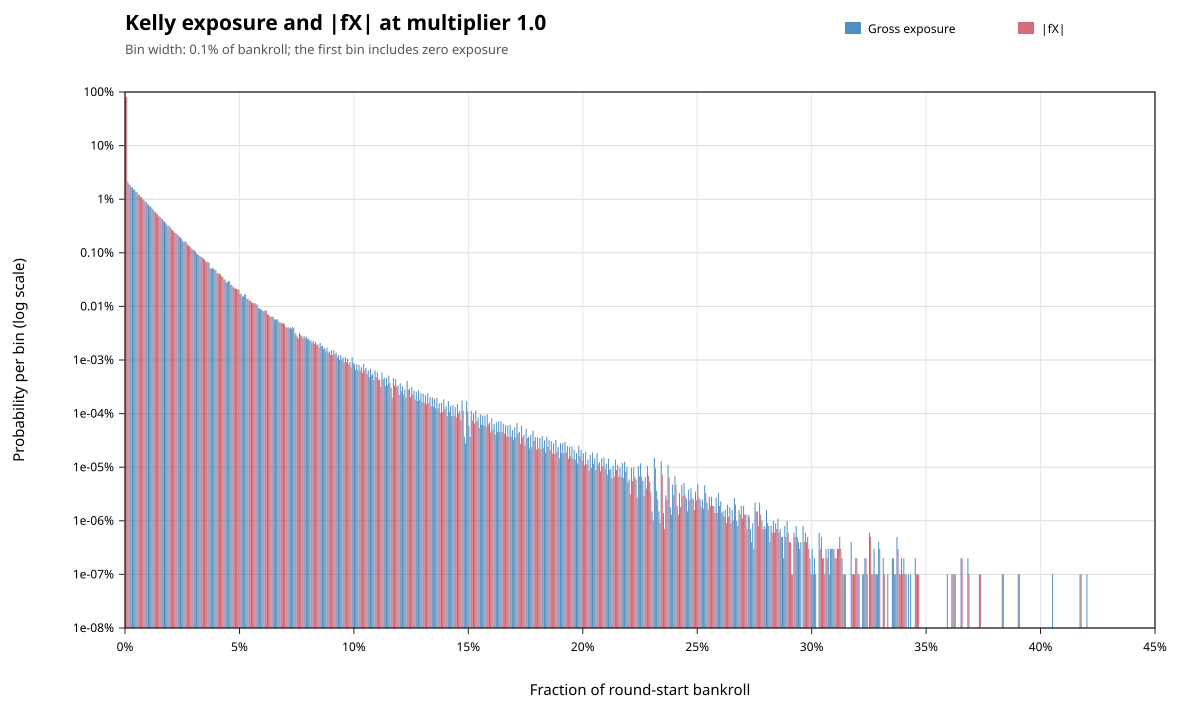

The data file committed next to this chart (first rows):
metric, lower_inclusive, upper_exclusive, count, probability
gross_exposure, 0, 0.001, 788694506, 0.7887
gross_exposure, 0.001, 0.002, 21069671, 0.02107
gross_exposure, 0.002, 0.003, 18297467, 0.0183
gross_exposure, 0.003, 0.004, 16759993, 0.01676
gross_exposure, 0.004, 0.005, 15146577, 0.01515
gross_exposure, 0.005, 0.006, 13577151, 0.01358
gross_exposure, 0.006, 0.007, 12074660, 0.01207
gross_exposure, 0.007, 0.008, 10931542, 0.01093
gross_exposure, 0.008, 0.009, 9849113, 0.009849
gross_exposure, 0.009, 0.01, 8917650, 0.008918
gross_exposure, 0.01, 0.011, 7966999, 0.007967
gross_exposure, 0.011, 0.012, 7389370, 0.007389
gross_exposure, 0.012, 0.013, 6480159, 0.00648
gross_exposure, 0.013, 0.014, 5816338, 0.005816
gross_exposure, 0.014, 0.015, 5199879, 0.0052
gross_exposure, 0.015, 0.016, 4782403, 0.004782
gross_exposure, 0.016, 0.017, 4292837, 0.004293
gross_exposure, 0.017, 0.018, 3865180, 0.003865
gross_exposure, 0.018, 0.019, 3347988, 0.003348
gross_exposure, 0.019, 0.02, 3193260, 0.003193
gross_exposure, 0.02, 0.021, 2812265, 0.002812
gross_exposure, 0.021, 0.022, 2531511, 0.002532
gross_exposure, 0.022, 0.023, 2344360, 0.002344
gross_exposure, 0.023, 0.024, 2123606, 0.002124
gross_exposure, 0.024, 0.025, 1959533, 0.00196
gross_exposure, 0.025, 0.026, 1668493, 0.001668
gross_exposure, 0.026, 0.027, 1652297, 0.001652
gross_exposure, 0.027, 0.028, 1441532, 0.001442
gross_exposure, 0.028, 0.029, 1330486, 0.00133
gross_exposure, 0.029, 0.03, 1187054, 0.001187
gross_exposure, 0.03, 0.031, 1125630, 0.001126
gross_exposure, 0.031, 0.032, 967933, 0.0009679
gross_exposure, 0.032, 0.033, 898097, 0.0008981
gross_exposure, 0.033, 0.034, 849387, 0.0008494
gross_exposure, 0.034, 0.035, 778608, 0.0007786
gross_exposure, 0.035, 0.036, 696860, 0.0006969
gross_exposure, 0.036, 0.037, 676263, 0.0006763
gross_exposure, 0.037, 0.038, 511009, 0.000511
gross_exposure, 0.038, 0.039, 523408, 0.0005234
gross_exposure, 0.039, 0.04, 482899, 0.0004829
gross_exposure, 0.04, 0.041, 418384, 0.0004184
gross_exposure, 0.041, 0.042, 407040, 0.000407
gross_exposure, 0.042, 0.043, 364193, 0.0003642
gross_exposure, 0.043, 0.044, 321110, 0.0003211
gross_exposure, 0.044, 0.045, 281943, 0.0002819
gross_exposure, 0.045, 0.046, 297491, 0.0002975
gross_exposure, 0.046, 0.047, 253298, 0.0002533
gross_exposure, 0.047, 0.048, 226818, 0.0002268
gross_exposure, 0.048, 0.049, 213653, 0.0002137
gross_exposure, 0.049, 0.05, 207075, 0.0002071
gross_exposure, 0.05, 0.051, 172208, 0.0001722
gross_exposure, 0.051, 0.052, 152827, 0.0001528
gross_exposure, 0.052, 0.053, 168103, 0.0001681
gross_exposure, 0.053, 0.054, 137850, 0.0001378
gross_exposure, 0.054, 0.055, 128043, 0.000128
gross_exposure, 0.055, 0.056, 119961, 0.00012
gross_exposure, 0.056, 0.057, 114762, 0.0001148
gross_exposure, 0.057, 0.058, 109289, 0.0001093
gross_exposure, 0.058, 0.059, 93593, 9.3593e-05
gross_exposure, 0.059, 0.06, 88508, 8.8508e-05
... 631 more rows
